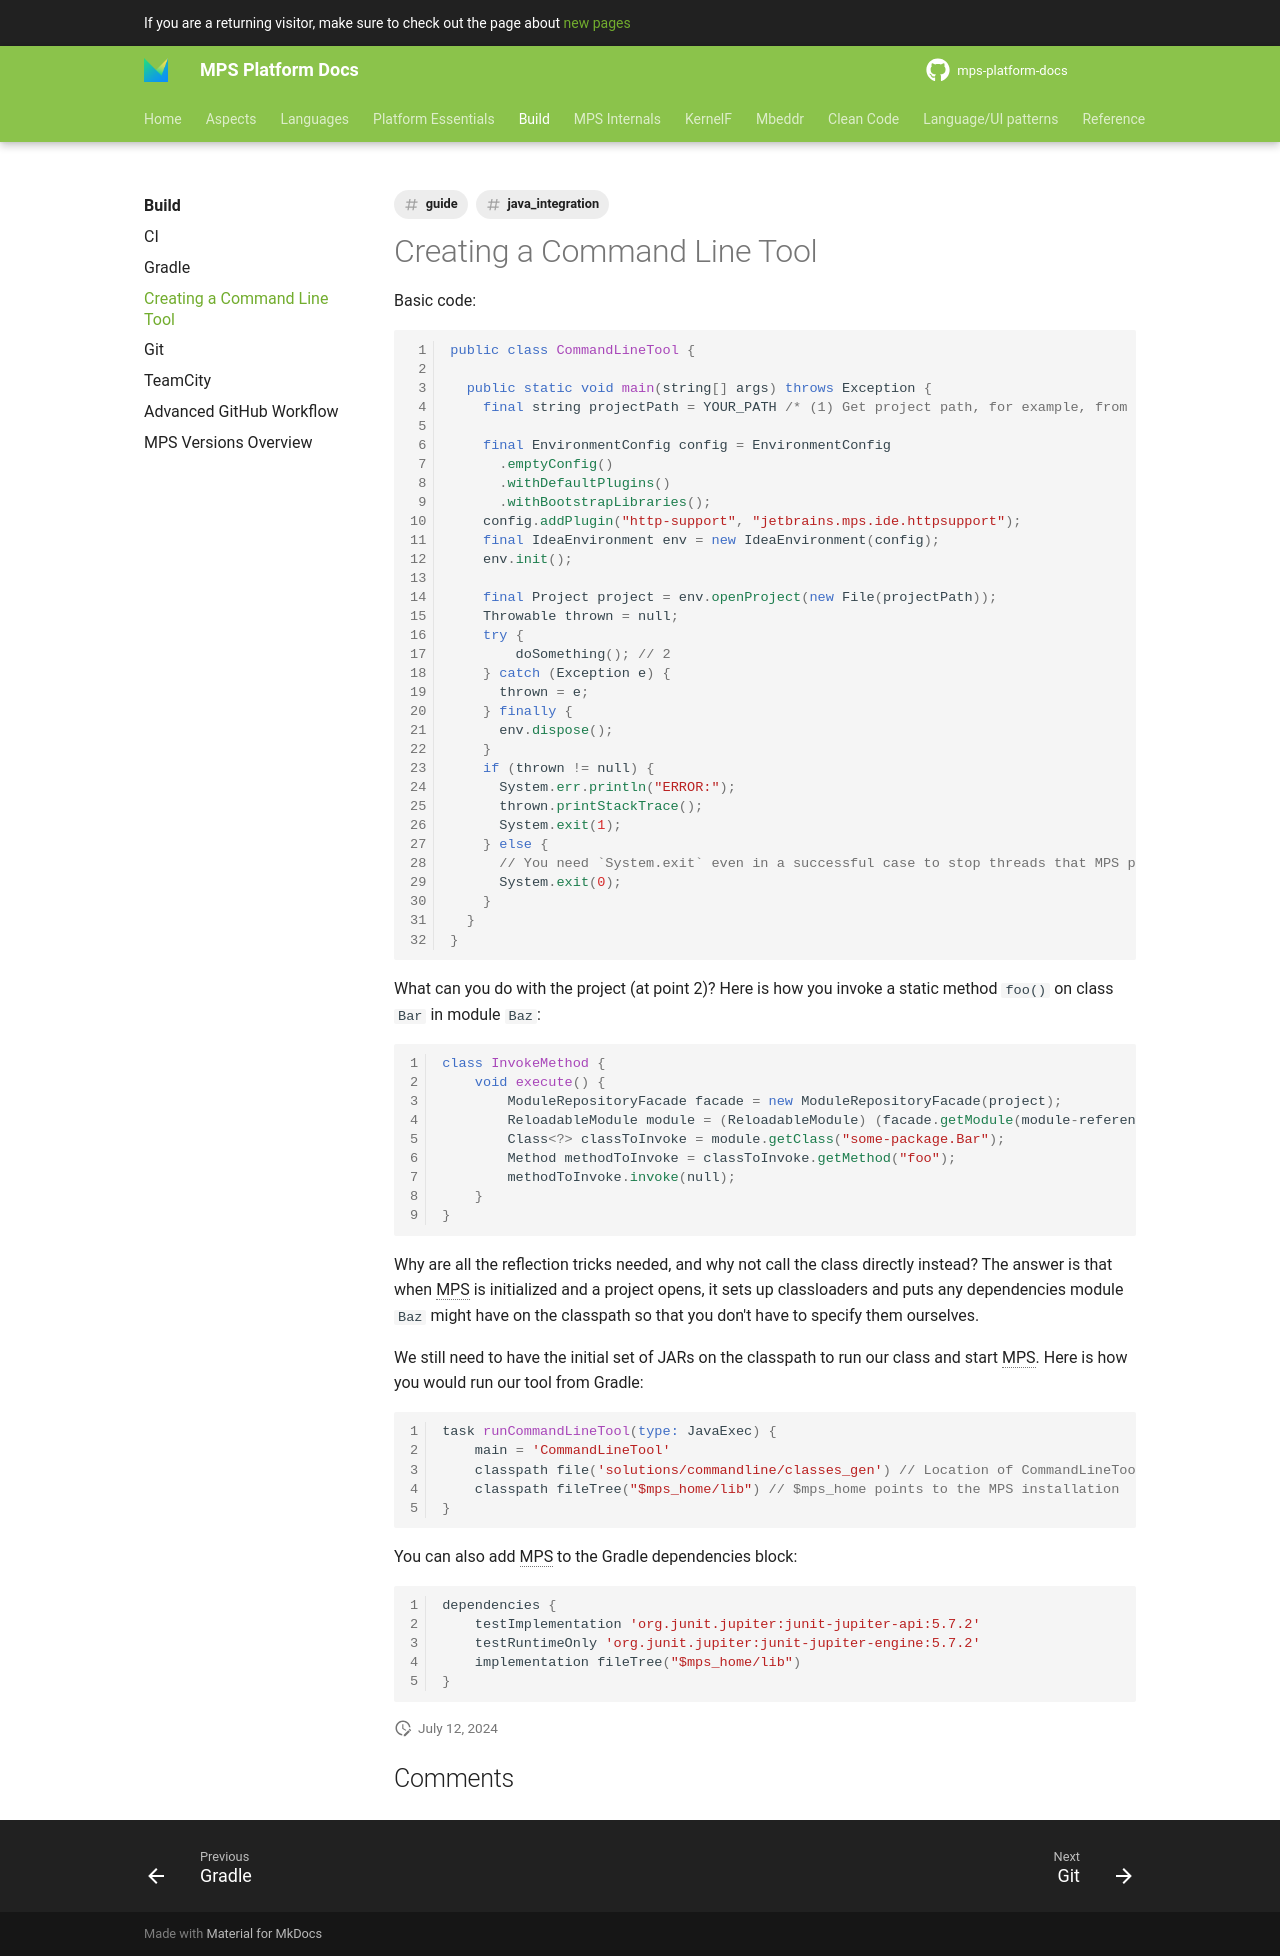

repository: mbeddr/mps-platform-docs · page: build/command_line_tool/index.html · generator: mkdocs

---
comments: true
hide:
- toc
tags:
- guide
- java_integration
---

Basic code:

```java
public class CommandLineTool { 
   
  public static void main(string[] args) throws Exception {
    final string projectPath = YOUR_PATH /* (1) Get project path, for example, from args or system properties */;

    final EnvironmentConfig config = EnvironmentConfig
      .emptyConfig()
      .withDefaultPlugins()
      .withBootstrapLibraries();
    config.addPlugin("http-support", "jetbrains.mps.ide.httpsupport");
    final IdeaEnvironment env = new IdeaEnvironment(config);
    env.init();

    final Project project = env.openProject(new File(projectPath));
    Throwable thrown = null;
    try {
        doSomething(); // 2
    } catch (Exception e) {
      thrown = e;
    } finally {
      env.dispose();
    }
    if (thrown != null) {
      System.err.println("ERROR:");
      thrown.printStackTrace();
      System.exit(1);
    } else {
      // You need `System.exit` even in a successful case to stop threads that MPS plugins may be leaving behind.
      System.exit(0);
    }
  }
}
```

What can you do with the project (at point 2)? Here is how you invoke a static method `foo()` on class `Bar` in module `Baz`:

```java
class InvokeMethod {
    void execute() {
        ModuleRepositoryFacade facade = new ModuleRepositoryFacade(project);
        ReloadableModule module = (ReloadableModule) (facade.getModule(module-reference/Baz/));
        Class<?> classToInvoke = module.getClass("some-package.Bar");
        Method methodToInvoke = classToInvoke.getMethod("foo");
        methodToInvoke.invoke(null);       
    }
}
```

Why are all the reflection tricks needed, and why not call the class directly instead? The answer is that when MPS is initialized and a project opens, it sets up classloaders and puts any dependencies module `Baz` might have on the classpath so that you don't have to specify them ourselves.

We still need to have the initial set of JARs on the classpath to run our class and start MPS. Here is how you would run our tool from Gradle:

```groovy
task runCommandLineTool(type: JavaExec) { 
    main = 'CommandLineTool' 
    classpath file('solutions/commandline/classes_gen') // Location of CommandLineTool.class
    classpath fileTree("$mps_home/lib") // $mps_home points to the MPS installation
}
```

You can also add MPS to the Gradle dependencies block:

```groovy
dependencies {
    testImplementation 'org.junit.jupiter:junit-jupiter-api:5.7.2'
    testRuntimeOnly 'org.junit.jupiter:junit-jupiter-engine:5.7.2'
    implementation fileTree("$mps_home/lib")
}
```
